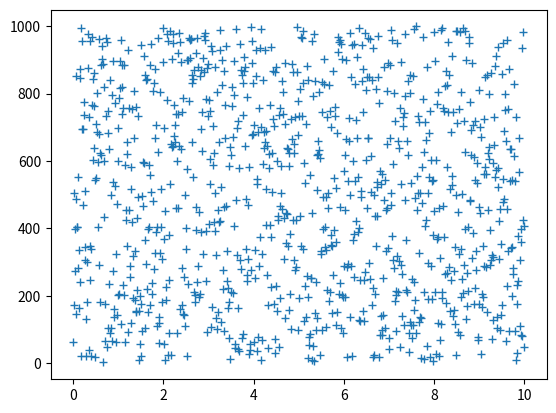

This figure's Python source:
import matplotlib.pyplot as plt
import numpy

x= numpy.linspace(0,10,1000)
y= numpy.random.randint(1000,size=1000)

plt.plot(x,y,'+')
plt.show()
